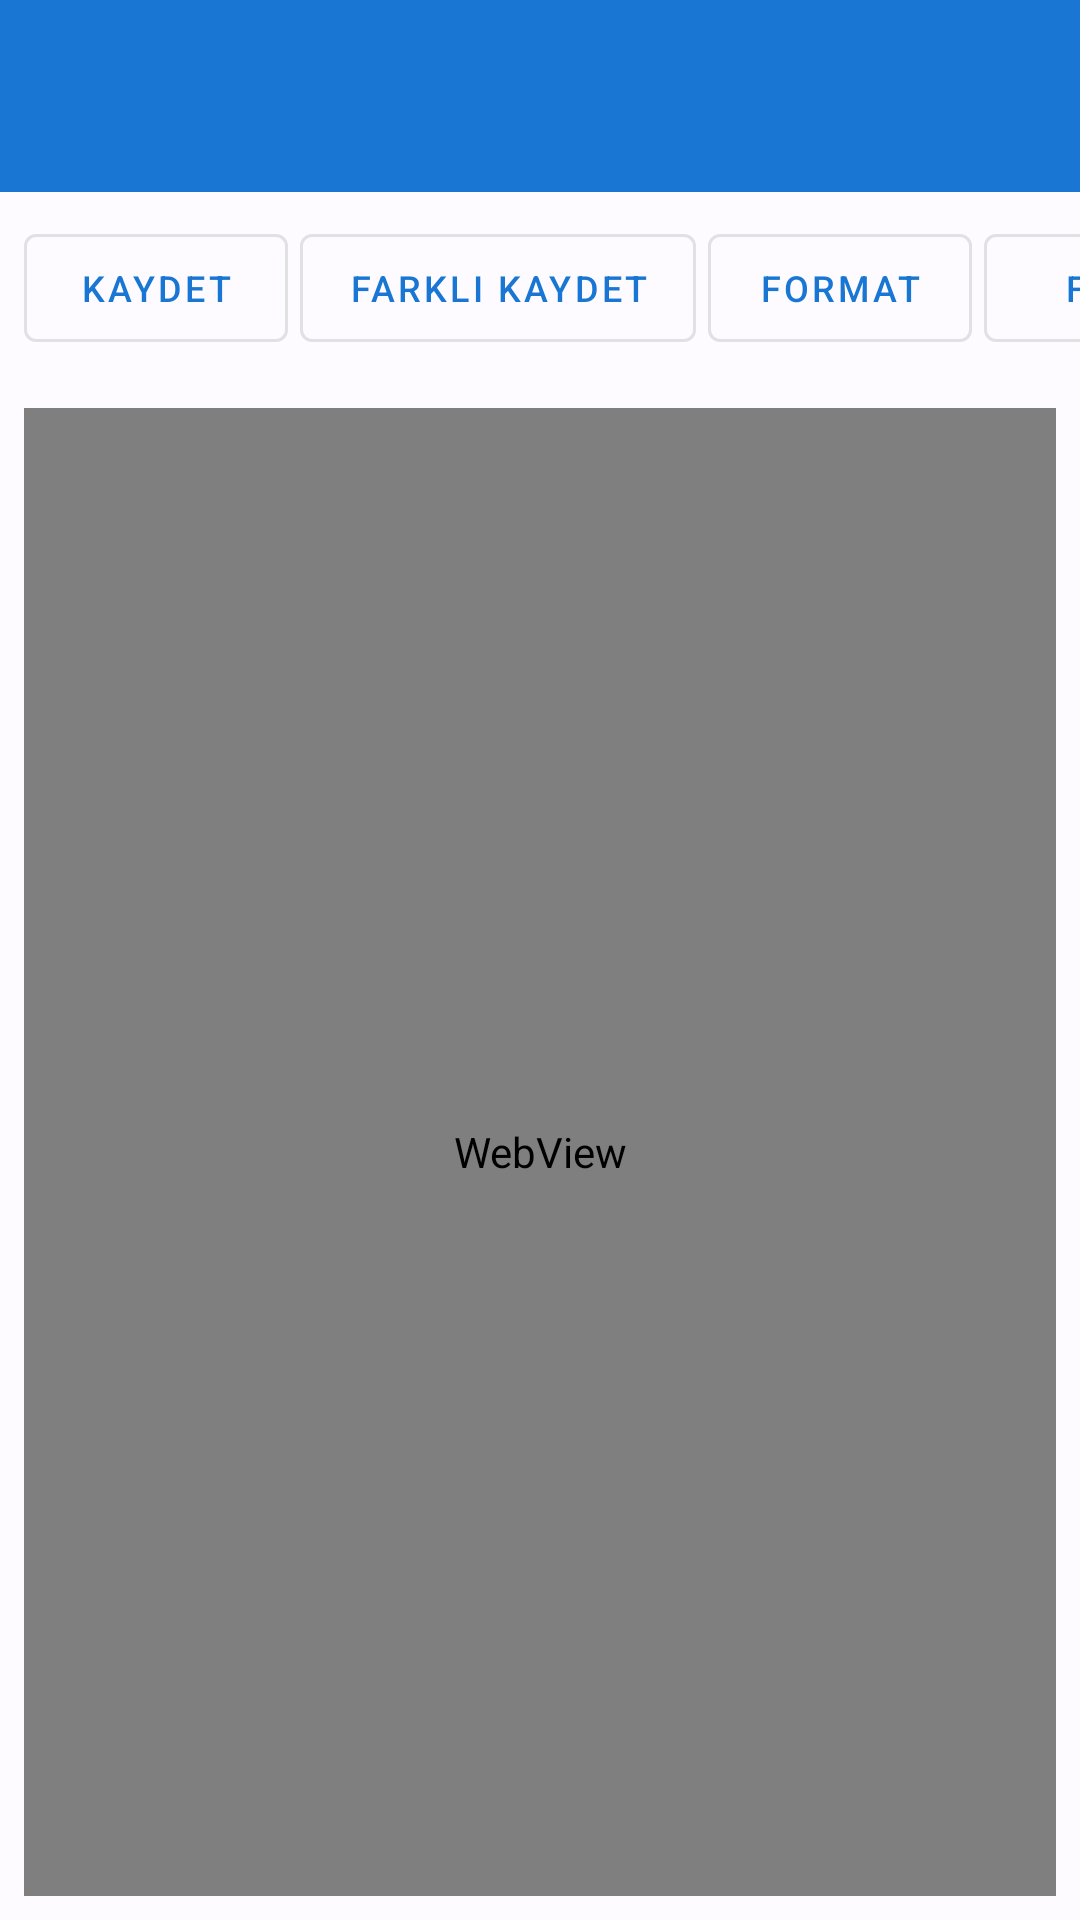

Android layout source for this screen:
<!-- AndroidManifest.xml: application theme Theme.DocumentMaster -->
<!-- res/layout/activity_word_editor_offline.xml -->
<?xml version="1.0" encoding="utf-8"?>
<LinearLayout xmlns:android="http://schemas.android.com/apk/res/android"
    xmlns:app="http://schemas.android.com/apk/res-auto"
    android:layout_width="match_parent"
    android:layout_height="match_parent"
    android:orientation="vertical">

    
    <androidx.appcompat.widget.Toolbar
        android:id="@+id/toolbar"
        android:layout_width="match_parent"
        android:layout_height="?attr/actionBarSize"
        android:background="?attr/colorPrimary"
        android:theme="@style/ThemeOverlay.AppCompat.Dark.ActionBar"
        app:popupTheme="@style/ThemeOverlay.AppCompat.Light" />

    
    <HorizontalScrollView
        android:layout_width="match_parent"
        android:layout_height="wrap_content"
        android:background="?attr/colorSurface"
        android:scrollbars="none">

        <LinearLayout
            android:layout_width="wrap_content"
            android:layout_height="wrap_content"
            android:orientation="horizontal"
            android:padding="8dp">

            <com.google.android.material.button.MaterialButton
                android:id="@+id/btnSave"
                android:layout_width="wrap_content"
                android:layout_height="wrap_content"
                android:layout_marginEnd="4dp"
                android:text="Kaydet"
                android:textSize="12sp"
                style="@style/Widget.MaterialComponents.Button.OutlinedButton" />

            <com.google.android.material.button.MaterialButton
                android:id="@+id/btnSaveAs"
                android:layout_width="wrap_content"
                android:layout_height="wrap_content"
                android:layout_marginEnd="4dp"
                android:text="Farklı Kaydet"
                android:textSize="12sp"
                style="@style/Widget.MaterialComponents.Button.OutlinedButton" />

            <com.google.android.material.button.MaterialButton
                android:id="@+id/btnFormat"
                android:layout_width="wrap_content"
                android:layout_height="wrap_content"
                android:layout_marginEnd="4dp"
                android:text="Format"
                android:textSize="12sp"
                style="@style/Widget.MaterialComponents.Button.OutlinedButton" />

            <com.google.android.material.button.MaterialButton
                android:id="@+id/btnFont"
                android:layout_width="wrap_content"
                android:layout_height="wrap_content"
                android:layout_marginEnd="4dp"
                android:text="Font"
                android:textSize="12sp"
                style="@style/Widget.MaterialComponents.Button.OutlinedButton" />

            <com.google.android.material.button.MaterialButton
                android:id="@+id/btnInsertTable"
                android:layout_width="wrap_content"
                android:layout_height="wrap_content"
                android:layout_marginEnd="4dp"
                android:text="Tablo"
                android:textSize="12sp"
                style="@style/Widget.MaterialComponents.Button.OutlinedButton" />

            
            <com.google.android.material.button.MaterialButton
                android:id="@+id/btnInsertImage"
                android:layout_width="wrap_content"
                android:layout_height="wrap_content"
                android:layout_marginEnd="4dp"
                android:text="📷 Resim"
                android:textSize="12sp"
                android:backgroundTint="?attr/colorSecondaryContainer"
                style="@style/Widget.MaterialComponents.Button.OutlinedButton" />

            <com.google.android.material.button.MaterialButton
                android:id="@+id/btnDeleteImage"
                android:layout_width="wrap_content"
                android:layout_height="wrap_content"
                android:layout_marginEnd="4dp"
                android:text="🗑️ Sil"
                android:textSize="12sp"
                android:backgroundTint="?attr/colorErrorContainer"
                style="@style/Widget.MaterialComponents.Button.OutlinedButton" />

            <com.google.android.material.button.MaterialButton
                android:id="@+id/btnImageInfo"
                android:layout_width="wrap_content"
                android:layout_height="wrap_content"
                android:text="📊 Info"
                android:textSize="12sp"
                style="@style/Widget.MaterialComponents.Button.OutlinedButton" />

        </LinearLayout>

    </HorizontalScrollView>

    
    <HorizontalScrollView
        android:id="@+id/formattingToolbar"
        android:layout_width="match_parent"
        android:layout_height="wrap_content"
        android:background="?attr/colorSurfaceVariant"
        android:visibility="gone"
        android:scrollbars="none">

        <LinearLayout
            android:layout_width="wrap_content"
            android:layout_height="wrap_content"
            android:orientation="horizontal"
            android:padding="8dp">

            
            <com.google.android.material.button.MaterialButton
                android:id="@+id/btnBold"
                android:layout_width="48dp"
                android:layout_height="48dp"
                android:layout_marginEnd="4dp"
                android:text="B"
                android:textStyle="bold"
                android:textSize="16sp"
                style="@style/Widget.MaterialComponents.Button.OutlinedButton" />

            <com.google.android.material.button.MaterialButton
                android:id="@+id/btnItalic"
                android:layout_width="48dp"
                android:layout_height="48dp"
                android:layout_marginEnd="4dp"
                android:text="I"
                android:textStyle="italic"
                android:textSize="16sp"
                style="@style/Widget.MaterialComponents.Button.OutlinedButton" />

            <com.google.android.material.button.MaterialButton
                android:id="@+id/btnUnderline"
                android:layout_width="48dp"
                android:layout_height="48dp"
                android:layout_marginEnd="4dp"
                android:text="U"
                android:textSize="16sp"
                style="@style/Widget.MaterialComponents.Button.OutlinedButton" />

            <View
                android:layout_width="1dp"
                android:layout_height="match_parent"
                android:layout_marginHorizontal="8dp"
                android:background="?attr/colorOutline" />

            
            <com.google.android.material.button.MaterialButton
                android:id="@+id/btnColor"
                android:layout_width="wrap_content"
                android:layout_height="48dp"
                android:layout_marginEnd="4dp"
                android:text="🎨 Renk"
                android:textSize="12sp"
                style="@style/Widget.MaterialComponents.Button.OutlinedButton" />

            <com.google.android.material.button.MaterialButton
                android:id="@+id/btnSize"
                android:layout_width="wrap_content"
                android:layout_height="48dp"
                android:layout_marginEnd="4dp"
                android:text="📏 Boyut"
                android:textSize="12sp"
                style="@style/Widget.MaterialComponents.Button.OutlinedButton" />

            <View
                android:layout_width="1dp"
                android:layout_height="match_parent"
                android:layout_marginHorizontal="8dp"
                android:background="?attr/colorOutline" />

            
            <com.google.android.material.button.MaterialButton
                android:id="@+id/btnAlignLeft"
                android:layout_width="48dp"
                android:layout_height="48dp"
                android:layout_marginEnd="4dp"
                android:text="←"
                android:textSize="16sp"
                style="@style/Widget.MaterialComponents.Button.OutlinedButton" />

            <com.google.android.material.button.MaterialButton
                android:id="@+id/btnAlignCenter"
                android:layout_width="48dp"
                android:layout_height="48dp"
                android:layout_marginEnd="4dp"
                android:text="↔"
                android:textSize="16sp"
                style="@style/Widget.MaterialComponents.Button.OutlinedButton" />

            <com.google.android.material.button.MaterialButton
                android:id="@+id/btnAlignRight"
                android:layout_width="48dp"
                android:layout_height="48dp"
                android:layout_marginEnd="4dp"
                android:text="→"
                android:textSize="16sp"
                style="@style/Widget.MaterialComponents.Button.OutlinedButton" />

            <View
                android:layout_width="1dp"
                android:layout_height="match_parent"
                android:layout_marginHorizontal="8dp"
                android:background="?attr/colorOutline" />

            
            <com.google.android.material.button.MaterialButton
                android:id="@+id/btnOrderedList"
                android:layout_width="48dp"
                android:layout_height="48dp"
                android:layout_marginEnd="4dp"
                android:text="1."
                android:textSize="14sp"
                style="@style/Widget.MaterialComponents.Button.OutlinedButton" />

            <com.google.android.material.button.MaterialButton
                android:id="@+id/btnUnorderedList"
                android:layout_width="48dp"
                android:layout_height="48dp"
                android:layout_marginEnd="4dp"
                android:text="•"
                android:textSize="16sp"
                style="@style/Widget.MaterialComponents.Button.OutlinedButton" />

            <View
                android:layout_width="1dp"
                android:layout_height="match_parent"
                android:layout_marginHorizontal="8dp"
                android:background="?attr/colorOutline" />

            
            <com.google.android.material.button.MaterialButton
                android:id="@+id/btnUndo"
                android:layout_width="48dp"
                android:layout_height="48dp"
                android:layout_marginEnd="4dp"
                android:text="↶"
                android:textSize="16sp"
                style="@style/Widget.MaterialComponents.Button.OutlinedButton" />

            <com.google.android.material.button.MaterialButton
                android:id="@+id/btnRedo"
                android:layout_width="48dp"
                android:layout_height="48dp"
                android:text="↷"
                android:textSize="16sp"
                style="@style/Widget.MaterialComponents.Button.OutlinedButton" />

        </LinearLayout>

    </HorizontalScrollView>

    
    <FrameLayout
        android:layout_width="match_parent"
        android:layout_height="0dp"
        android:layout_weight="1"
        android:layout_margin="8dp">

        
        <WebView
            android:id="@+id/webView"
            android:layout_width="match_parent"
            android:layout_height="match_parent"
            android:background="@android:color/white" />

        
        <ProgressBar
            android:id="@+id/progressBar"
            android:layout_width="wrap_content"
            android:layout_height="wrap_content"
            android:layout_gravity="center"
            android:visibility="gone" />

    </FrameLayout>

</LinearLayout>
<!-- resources referenced by this layout -->
<resources>
  <style name="Theme.DocumentMaster" parent="Base.Theme.DocumentMaster" />
  <style name="Base.Theme.DocumentMaster" parent="Theme.Material3.DayNight.NoActionBar">
          <item name="colorPrimary">@color/md_theme_light_primary</item>
          <item name="colorOnPrimary">@color/md_theme_light_onPrimary</item>
          <item name="colorPrimaryContainer">@color/md_theme_light_primaryContainer</item>
          <item name="colorOnPrimaryContainer">@color/md_theme_light_onPrimaryContainer</item>
          <item name="colorSecondary">@color/md_theme_light_secondary</item>
          <item name="colorOnSecondary">@color/md_theme_light_onSecondary</item>
          <item name="colorSecondaryContainer">@color/md_theme_light_secondaryContainer</item>
          <item name="colorOnSecondaryContainer">@color/md_theme_light_onSecondaryContainer</item>
          <item name="colorTertiary">@color/md_theme_light_tertiary</item>
          <item name="colorOnTertiary">@color/md_theme_light_onTertiary</item>
          <item name="colorTertiaryContainer">@color/md_theme_light_tertiaryContainer</item>
          <item name="colorOnTertiaryContainer">@color/md_theme_light_onTertiaryContainer</item>
          <item name="colorError">@color/md_theme_light_error</item>
          <item name="colorErrorContainer">@color/md_theme_light_errorContainer</item>
          <item name="colorOnError">@color/md_theme_light_onError</item>
          <item name="colorOnErrorContainer">@color/md_theme_light_onErrorContainer</item>
          <item name="android:colorBackground">@color/md_theme_light_background</item>
          <item name="colorOnBackground">@color/md_theme_light_onBackground</item>
          <item name="colorSurface">@color/md_theme_light_surface</item>
          <item name="colorOnSurface">@color/md_theme_light_onSurface</item>
          <item name="colorSurfaceVariant">@color/md_theme_light_surfaceVariant</item>
          <item name="colorOnSurfaceVariant">@color/md_theme_light_onSurfaceVariant</item>
          <item name="colorOutline">@color/md_theme_light_outline</item>
          <item name="colorOnSurfaceInverse">@color/md_theme_light_inverseOnSurface</item>
          <item name="colorSurfaceInverse">@color/md_theme_light_inverseSurface</item>
          <item name="colorPrimaryInverse">@color/md_theme_light_inversePrimary</item>
      </style>
  <color name="md_theme_light_primary">#1976D2</color>
  <color name="md_theme_light_onPrimary">#FFFFFF</color>
  <color name="md_theme_light_primaryContainer">#D3E3FD</color>
  <color name="md_theme_light_onPrimaryContainer">#001C3B</color>
  <color name="md_theme_light_secondary">#565F71</color>
  <color name="md_theme_light_onSecondary">#FFFFFF</color>
  <color name="md_theme_light_secondaryContainer">#DAE3F8</color>
  <color name="md_theme_light_onSecondaryContainer">#131C2B</color>
  <color name="md_theme_light_tertiary">#705575</color>
  <color name="md_theme_light_onTertiary">#FFFFFF</color>
  <color name="md_theme_light_tertiaryContainer">#FAD8FD</color>
  <color name="md_theme_light_onTertiaryContainer">#29132E</color>
  <color name="md_theme_light_error">#BA1A1A</color>
  <color name="md_theme_light_errorContainer">#FFDAD6</color>
  <color name="md_theme_light_onError">#FFFFFF</color>
  <color name="md_theme_light_onErrorContainer">#410002</color>
  <color name="md_theme_light_background">#FDFBFF</color>
  <color name="md_theme_light_onBackground">#1B1B1F</color>
  <color name="md_theme_light_surface">#FDFBFF</color>
  <color name="md_theme_light_onSurface">#1B1B1F</color>
  <color name="md_theme_light_surfaceVariant">#E0E2EC</color>
  <color name="md_theme_light_onSurfaceVariant">#44474F</color>
  <color name="md_theme_light_outline">#74777F</color>
  <color name="md_theme_light_inverseOnSurface">#F2F0F4</color>
  <color name="md_theme_light_inverseSurface">#303034</color>
  <color name="md_theme_light_inversePrimary">#A4C8FF</color>
</resources>
